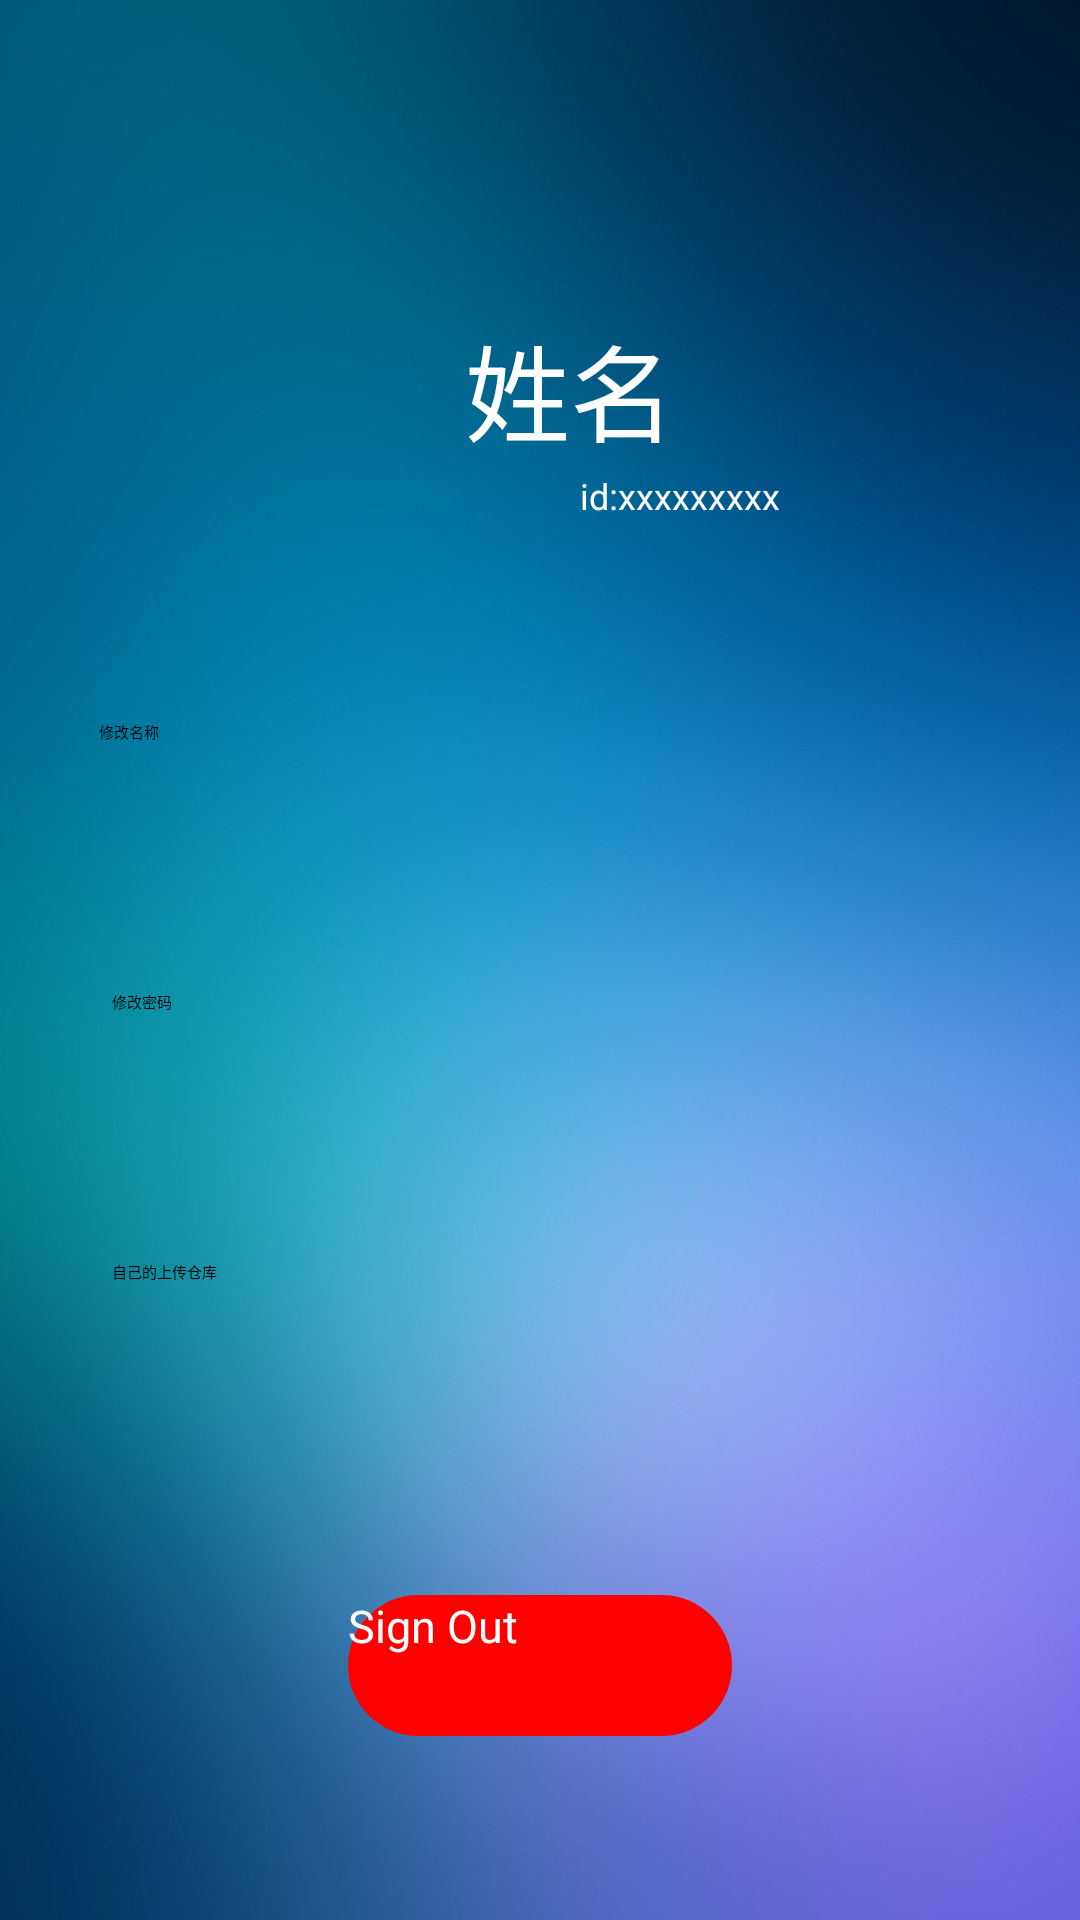

This screen was rendered from an Android layout file. Write that file and the resources it references.
<!-- AndroidManifest.xml: application theme Theme.AndroidLearn -->
<!-- res/layout/activity_function.xml -->
<?xml version="1.0" encoding="utf-8"?>
<androidx.constraintlayout.widget.ConstraintLayout xmlns:android="http://schemas.android.com/apk/res/android"
    xmlns:app="http://schemas.android.com/apk/res-auto"
    xmlns:tools="http://schemas.android.com/tools"
    android:layout_width="match_parent"
    android:layout_height="match_parent"
    android:background="@mipmap/gaitubao_l_png"
    android:orientation="vertical">


    <Button
        android:id="@+id/button3"
        android:layout_width="294dp"
        android:layout_height="50dp"
        android:layout_marginStart="16dp"
        android:layout_marginLeft="16dp"
        android:layout_marginTop="40dp"
        android:text="修改密码"
        app:layout_constraintEnd_toEndOf="parent"
        app:layout_constraintHorizontal_bias="0.425"
        app:layout_constraintStart_toStartOf="parent"
        app:layout_constraintTop_toBottomOf="@+id/button2" />

    
    <Button
        android:id="@+id/button6"
        android:layout_width="294dp"
        android:layout_height="50dp"
        android:layout_marginStart="16dp"
        android:layout_marginLeft="16dp"
        android:layout_marginTop="40dp"
        android:text="自己的上传仓库"
        app:layout_constraintEnd_toEndOf="parent"
        app:layout_constraintHorizontal_bias="0.425"
        app:layout_constraintStart_toStartOf="parent"
        app:layout_constraintTop_toBottomOf="@+id/button3" />

    <com.google.android.material.imageview.ShapeableImageView
        android:id="@+id/iv_head"
        android:layout_width="100dp"
        android:layout_height="100dp"
        android:layout_marginTop="4dp"
        android:onClick="changeAvatar"
        android:src="@mipmap/ic_launcher"
        app:layout_constraintEnd_toEndOf="parent"
        app:layout_constraintStart_toStartOf="parent"
        app:layout_constraintTop_toTopOf="parent"
        app:shapeAppearanceOverlay="@style/circleImageStyle" />

    <TextView
        android:id="@+id/textView4"
        android:layout_width="104dp"
        android:layout_height="53dp"
        android:text="姓名"
        android:textColor="@color/white"
        android:textSize="35dp"
        app:layout_constraintEnd_toEndOf="parent"
        app:layout_constraintHorizontal_bias="0.605"
        app:layout_constraintStart_toStartOf="parent"
        app:layout_constraintTop_toBottomOf="@+id/iv_head" />

    <TextView
        android:id="@+id/textView5"
        android:layout_width="73dp"
        android:layout_height="43dp"
        android:text="id:xxxxxxxxx"
        android:textColor="@color/white"
        android:textSize="12sp"
        app:layout_constraintEnd_toEndOf="parent"
        app:layout_constraintHorizontal_bias="0.674"
        app:layout_constraintStart_toStartOf="parent"
        app:layout_constraintTop_toBottomOf="@+id/textView4" />

    <Button
        android:id="@+id/button2"
        android:layout_width="294dp"
        android:layout_height="50dp"
        android:layout_marginTop="40dp"
        android:text="修改名称"
        app:layout_constraintEnd_toEndOf="parent"
        app:layout_constraintStart_toStartOf="parent"
        app:layout_constraintTop_toBottomOf="@+id/textView5" />

    <Button
        android:id="@+id/tuichu"
        android:layout_width="128dp"
        android:layout_height="47dp"
        android:background="@drawable/shape2"
        android:text="Sign Out"
        android:textColor="@color/white"
        android:textSize="15dp"
        app:layout_constraintBottom_toBottomOf="parent"
        app:layout_constraintEnd_toEndOf="parent"
        app:layout_constraintStart_toStartOf="parent"
        app:layout_constraintTop_toBottomOf="@+id/button6" />
</androidx.constraintlayout.widget.ConstraintLayout>
<!-- resources referenced by this layout -->
<resources>
  <color name="white">#FFFFFFFF</color>
  <!-- drawable shape2 (drawable) -->
  <?xml version="1.0" encoding="utf-8"?>
  <shape xmlns:android="http://schemas.android.com/apk/res/android">
      <solid android:color="@color/red" />
      <corners
          android:topLeftRadius="25dip"
          android:topRightRadius="25dip"
          android:bottomLeftRadius="25dip"
          android:bottomRightRadius="25dp"/>
  </shape>
  <!-- mipmap gaitubao_l_png: png bitmap (mipmap-xxhdpi, 253213 bytes) -->
  <style name="circleImageStyle">
          <item name="cornerFamily">rounded</item>
          <item name="cornerSize">50%</item>
      </style>
  <color name="red">#FFFF0000</color>
</resources>
